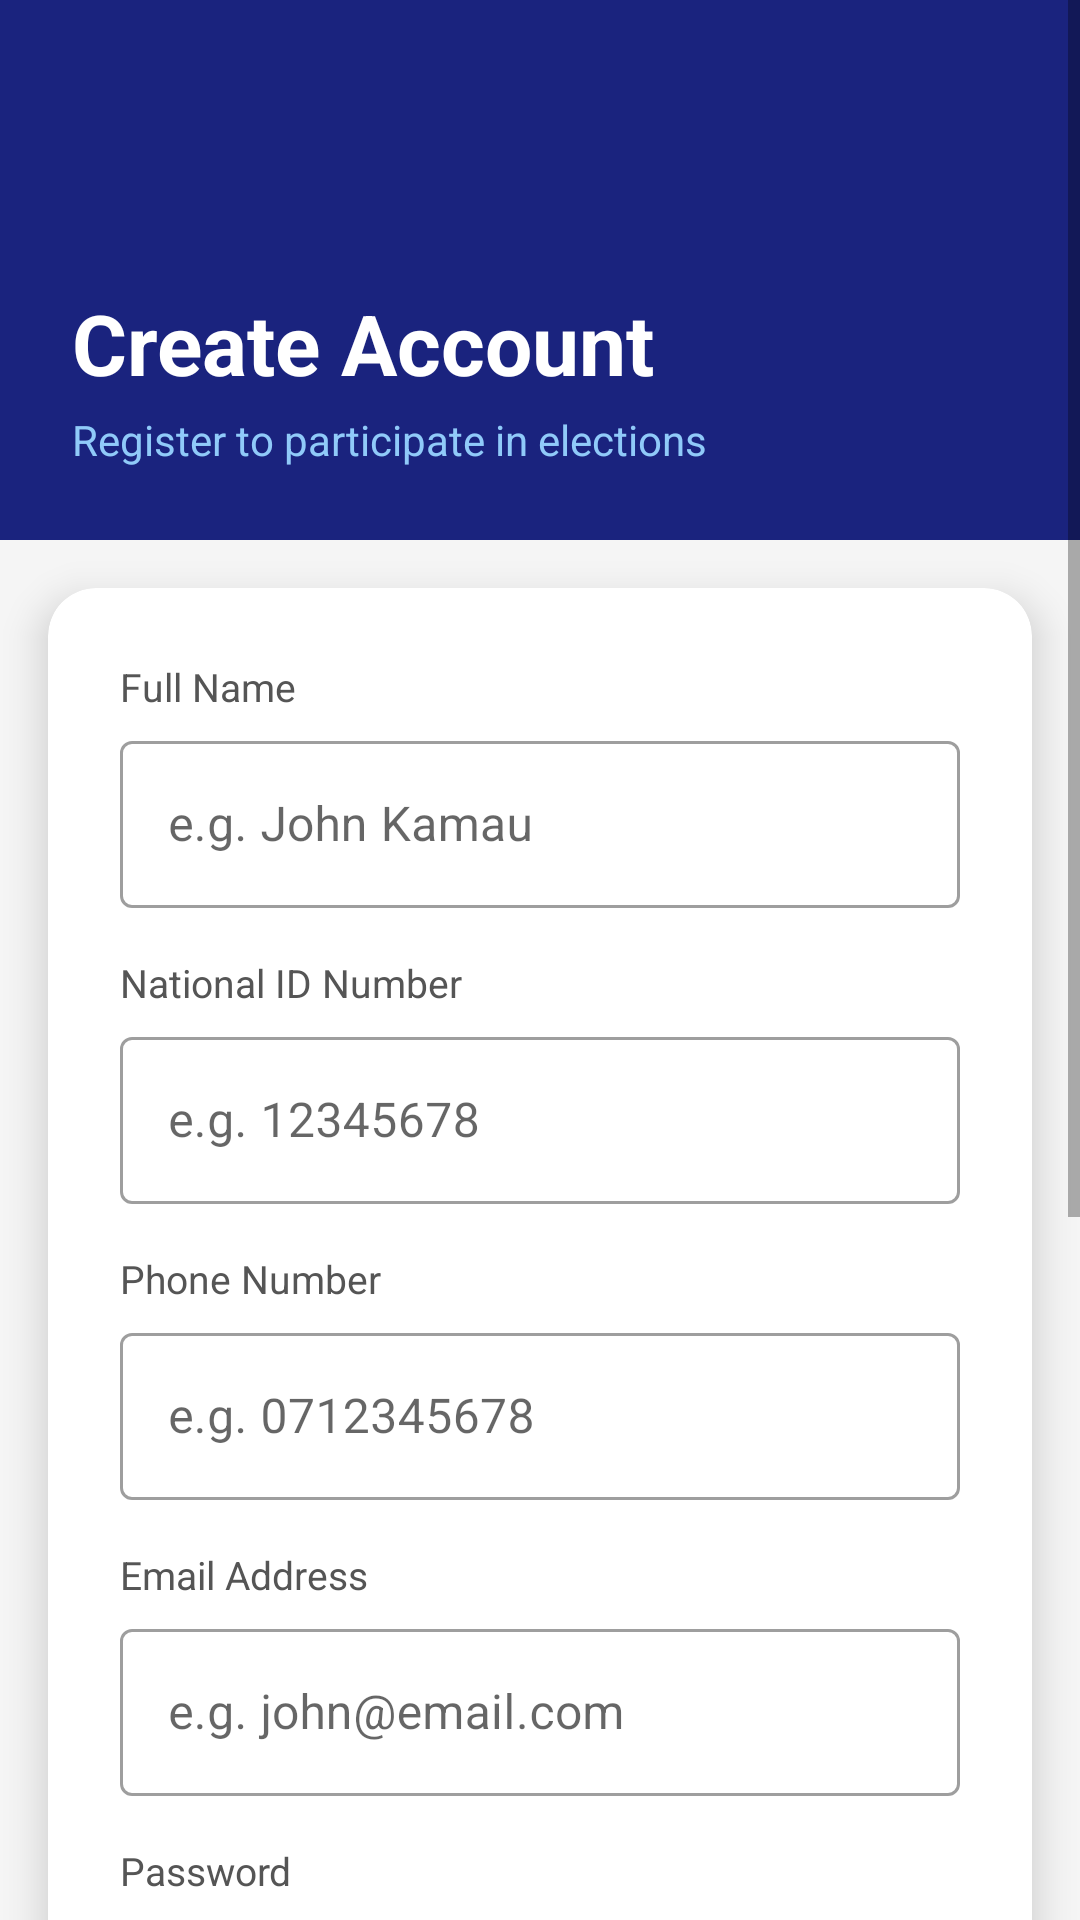

Write the Android layout XML for this screen, with the resource values it uses.
<!-- AndroidManifest.xml: application theme Theme.EVotingSystem -->
<!-- res/layout/activity_register.xml -->
<?xml version="1.0" encoding="utf-8"?>
<ScrollView
    xmlns:android="http://schemas.android.com/apk/res/android"
    android:layout_width="match_parent"
    android:layout_height="match_parent"
    android:background="#F5F5F5">

    <LinearLayout
        android:layout_width="match_parent"
        android:layout_height="wrap_content"
        android:orientation="vertical">

        
        <LinearLayout
            android:layout_width="match_parent"
            android:layout_height="180dp"
            android:background="#1A237E"
            android:orientation="vertical"
            android:gravity="bottom"
            android:padding="24dp">

            <TextView
                android:layout_width="wrap_content"
                android:layout_height="wrap_content"
                android:text="Create Account"
                android:textColor="#FFFFFF"
                android:textSize="28sp"
                android:textStyle="bold"/>

            <TextView
                android:layout_width="wrap_content"
                android:layout_height="wrap_content"
                android:text="Register to participate in elections"
                android:textColor="#90CAF9"
                android:textSize="14sp"
                android:layout_marginTop="4dp"/>

        </LinearLayout>

        
        <androidx.cardview.widget.CardView
            xmlns:app="http://schemas.android.com/apk/res-auto"
            android:layout_width="match_parent"
            android:layout_height="wrap_content"
            android:layout_margin="16dp"
            android:layout_marginTop="-20dp"
            app:cardCornerRadius="16dp"
            app:cardElevation="8dp">

            <LinearLayout
                android:layout_width="match_parent"
                android:layout_height="wrap_content"
                android:orientation="vertical"
                android:padding="24dp">

                
                <TextView
                    android:layout_width="wrap_content"
                    android:layout_height="wrap_content"
                    android:text="Full Name"
                    android:textSize="13sp"
                    android:textColor="#555555"
                    android:layout_marginBottom="4dp"/>

                <com.google.android.material.textfield.TextInputLayout
                    android:layout_width="match_parent"
                    android:layout_height="wrap_content"
                    android:layout_marginBottom="16dp"
                    style="@style/Widget.MaterialComponents.TextInputLayout.OutlinedBox">
                    <com.google.android.material.textfield.TextInputEditText
                        android:id="@+id/etFullName"
                        android:layout_width="match_parent"
                        android:layout_height="wrap_content"
                        android:inputType="textPersonName"
                        android:hint="e.g. John Kamau"/>
                </com.google.android.material.textfield.TextInputLayout>

                
                <TextView
                    android:layout_width="wrap_content"
                    android:layout_height="wrap_content"
                    android:text="National ID Number"
                    android:textSize="13sp"
                    android:textColor="#555555"
                    android:layout_marginBottom="4dp"/>

                <com.google.android.material.textfield.TextInputLayout
                    android:layout_width="match_parent"
                    android:layout_height="wrap_content"
                    android:layout_marginBottom="16dp"
                    style="@style/Widget.MaterialComponents.TextInputLayout.OutlinedBox">
                    <com.google.android.material.textfield.TextInputEditText
                        android:id="@+id/etNationalId"
                        android:layout_width="match_parent"
                        android:layout_height="wrap_content"
                        android:inputType="number"
                        android:hint="e.g. 12345678"/>
                </com.google.android.material.textfield.TextInputLayout>

                
                <TextView
                    android:layout_width="wrap_content"
                    android:layout_height="wrap_content"
                    android:text="Phone Number"
                    android:textSize="13sp"
                    android:textColor="#555555"
                    android:layout_marginBottom="4dp"/>

                <com.google.android.material.textfield.TextInputLayout
                    android:layout_width="match_parent"
                    android:layout_height="wrap_content"
                    android:layout_marginBottom="16dp"
                    style="@style/Widget.MaterialComponents.TextInputLayout.OutlinedBox">
                    <com.google.android.material.textfield.TextInputEditText
                        android:id="@+id/etPhone"
                        android:layout_width="match_parent"
                        android:layout_height="wrap_content"
                        android:inputType="phone"
                        android:hint="e.g. 0712345678"/>
                </com.google.android.material.textfield.TextInputLayout>

                
                <TextView
                    android:layout_width="wrap_content"
                    android:layout_height="wrap_content"
                    android:text="Email Address"
                    android:textSize="13sp"
                    android:textColor="#555555"
                    android:layout_marginBottom="4dp"/>

                <com.google.android.material.textfield.TextInputLayout
                    android:layout_width="match_parent"
                    android:layout_height="wrap_content"
                    android:layout_marginBottom="16dp"
                    style="@style/Widget.MaterialComponents.TextInputLayout.OutlinedBox">
                    <com.google.android.material.textfield.TextInputEditText
                        android:id="@+id/etEmail"
                        android:layout_width="match_parent"
                        android:layout_height="wrap_content"
                        android:inputType="textEmailAddress"
                        android:hint="e.g. john@email.com"/>
                </com.google.android.material.textfield.TextInputLayout>

                
                <TextView
                    android:layout_width="wrap_content"
                    android:layout_height="wrap_content"
                    android:text="Password"
                    android:textSize="13sp"
                    android:textColor="#555555"
                    android:layout_marginBottom="4dp"/>

                <com.google.android.material.textfield.TextInputLayout
                    android:layout_width="match_parent"
                    android:layout_height="wrap_content"
                    android:layout_marginBottom="16dp"
                    app:endIconMode="password_toggle"
                    style="@style/Widget.MaterialComponents.TextInputLayout.OutlinedBox">
                    <com.google.android.material.textfield.TextInputEditText
                        android:id="@+id/etPassword"
                        android:layout_width="match_parent"
                        android:layout_height="wrap_content"
                        android:inputType="textPassword"
                        android:hint="Min. 6 characters"/>
                </com.google.android.material.textfield.TextInputLayout>

                
                <TextView
                    android:layout_width="wrap_content"
                    android:layout_height="wrap_content"
                    android:text="Confirm Password"
                    android:textSize="13sp"
                    android:textColor="#555555"
                    android:layout_marginBottom="4dp"/>

                <com.google.android.material.textfield.TextInputLayout
                    android:layout_width="match_parent"
                    android:layout_height="wrap_content"
                    android:layout_marginBottom="24dp"
                    app:endIconMode="password_toggle"
                    style="@style/Widget.MaterialComponents.TextInputLayout.OutlinedBox">
                    <com.google.android.material.textfield.TextInputEditText
                        android:id="@+id/etConfirmPassword"
                        android:layout_width="match_parent"
                        android:layout_height="wrap_content"
                        android:inputType="textPassword"
                        android:hint="Repeat your password"/>
                </com.google.android.material.textfield.TextInputLayout>

                <ProgressBar
                    android:id="@+id/progressBar"
                    android:layout_width="wrap_content"
                    android:layout_height="wrap_content"
                    android:layout_gravity="center"
                    android:layout_marginBottom="8dp"
                    android:visibility="gone"/>

                <Button
                    android:id="@+id/btnRegister"
                    android:layout_width="match_parent"
                    android:layout_height="52dp"
                    android:text="CREATE ACCOUNT"
                    android:backgroundTint="#1A237E"
                    android:textColor="#FFFFFF"
                    android:textStyle="bold"
                    android:letterSpacing="0.05"/>

                <LinearLayout
                    android:layout_width="match_parent"
                    android:layout_height="wrap_content"
                    android:orientation="horizontal"
                    android:gravity="center"
                    android:layout_marginTop="16dp">

                    <TextView
                        android:layout_width="wrap_content"
                        android:layout_height="wrap_content"
                        android:text="Already have an account? "
                        android:textColor="#666666"
                        android:textSize="14sp"/>

                    <TextView
                        android:id="@+id/tvLogin"
                        android:layout_width="wrap_content"
                        android:layout_height="wrap_content"
                        android:text="Login"
                        android:textColor="#1A237E"
                        android:textSize="14sp"
                        android:textStyle="bold"/>

                </LinearLayout>

            </LinearLayout>
        </androidx.cardview.widget.CardView>

        
        <TextView
            android:layout_width="match_parent"
            android:layout_height="wrap_content"
            android:text="By registering, you confirm that the information provided is accurate and you are eligible to vote."
            android:textColor="#999999"
            android:textSize="12sp"
            android:gravity="center"
            android:padding="16dp"/>

    </LinearLayout>
</ScrollView>
<!-- resources referenced by this layout -->
<resources>
  <style name="Theme.EVotingSystem" parent="Theme.MaterialComponents.Light.NoActionBar">
          <item name="colorPrimary">@color/primary</item>
          <item name="colorPrimaryVariant">@color/primary_dark</item>
          <item name="colorOnPrimary">@color/white</item>
          <item name="colorSecondary">@color/accent</item>
          <item name="colorOnSecondary">@color/white</item>
          <item name="android:statusBarColor">@color/primary_dark</item>
      </style>
  <color name="primary">#1A237E</color>
  <color name="primary_dark">#0D1B6E</color>
  <color name="white">#FFFFFF</color>
  <color name="accent">#00BCD4</color>
</resources>
